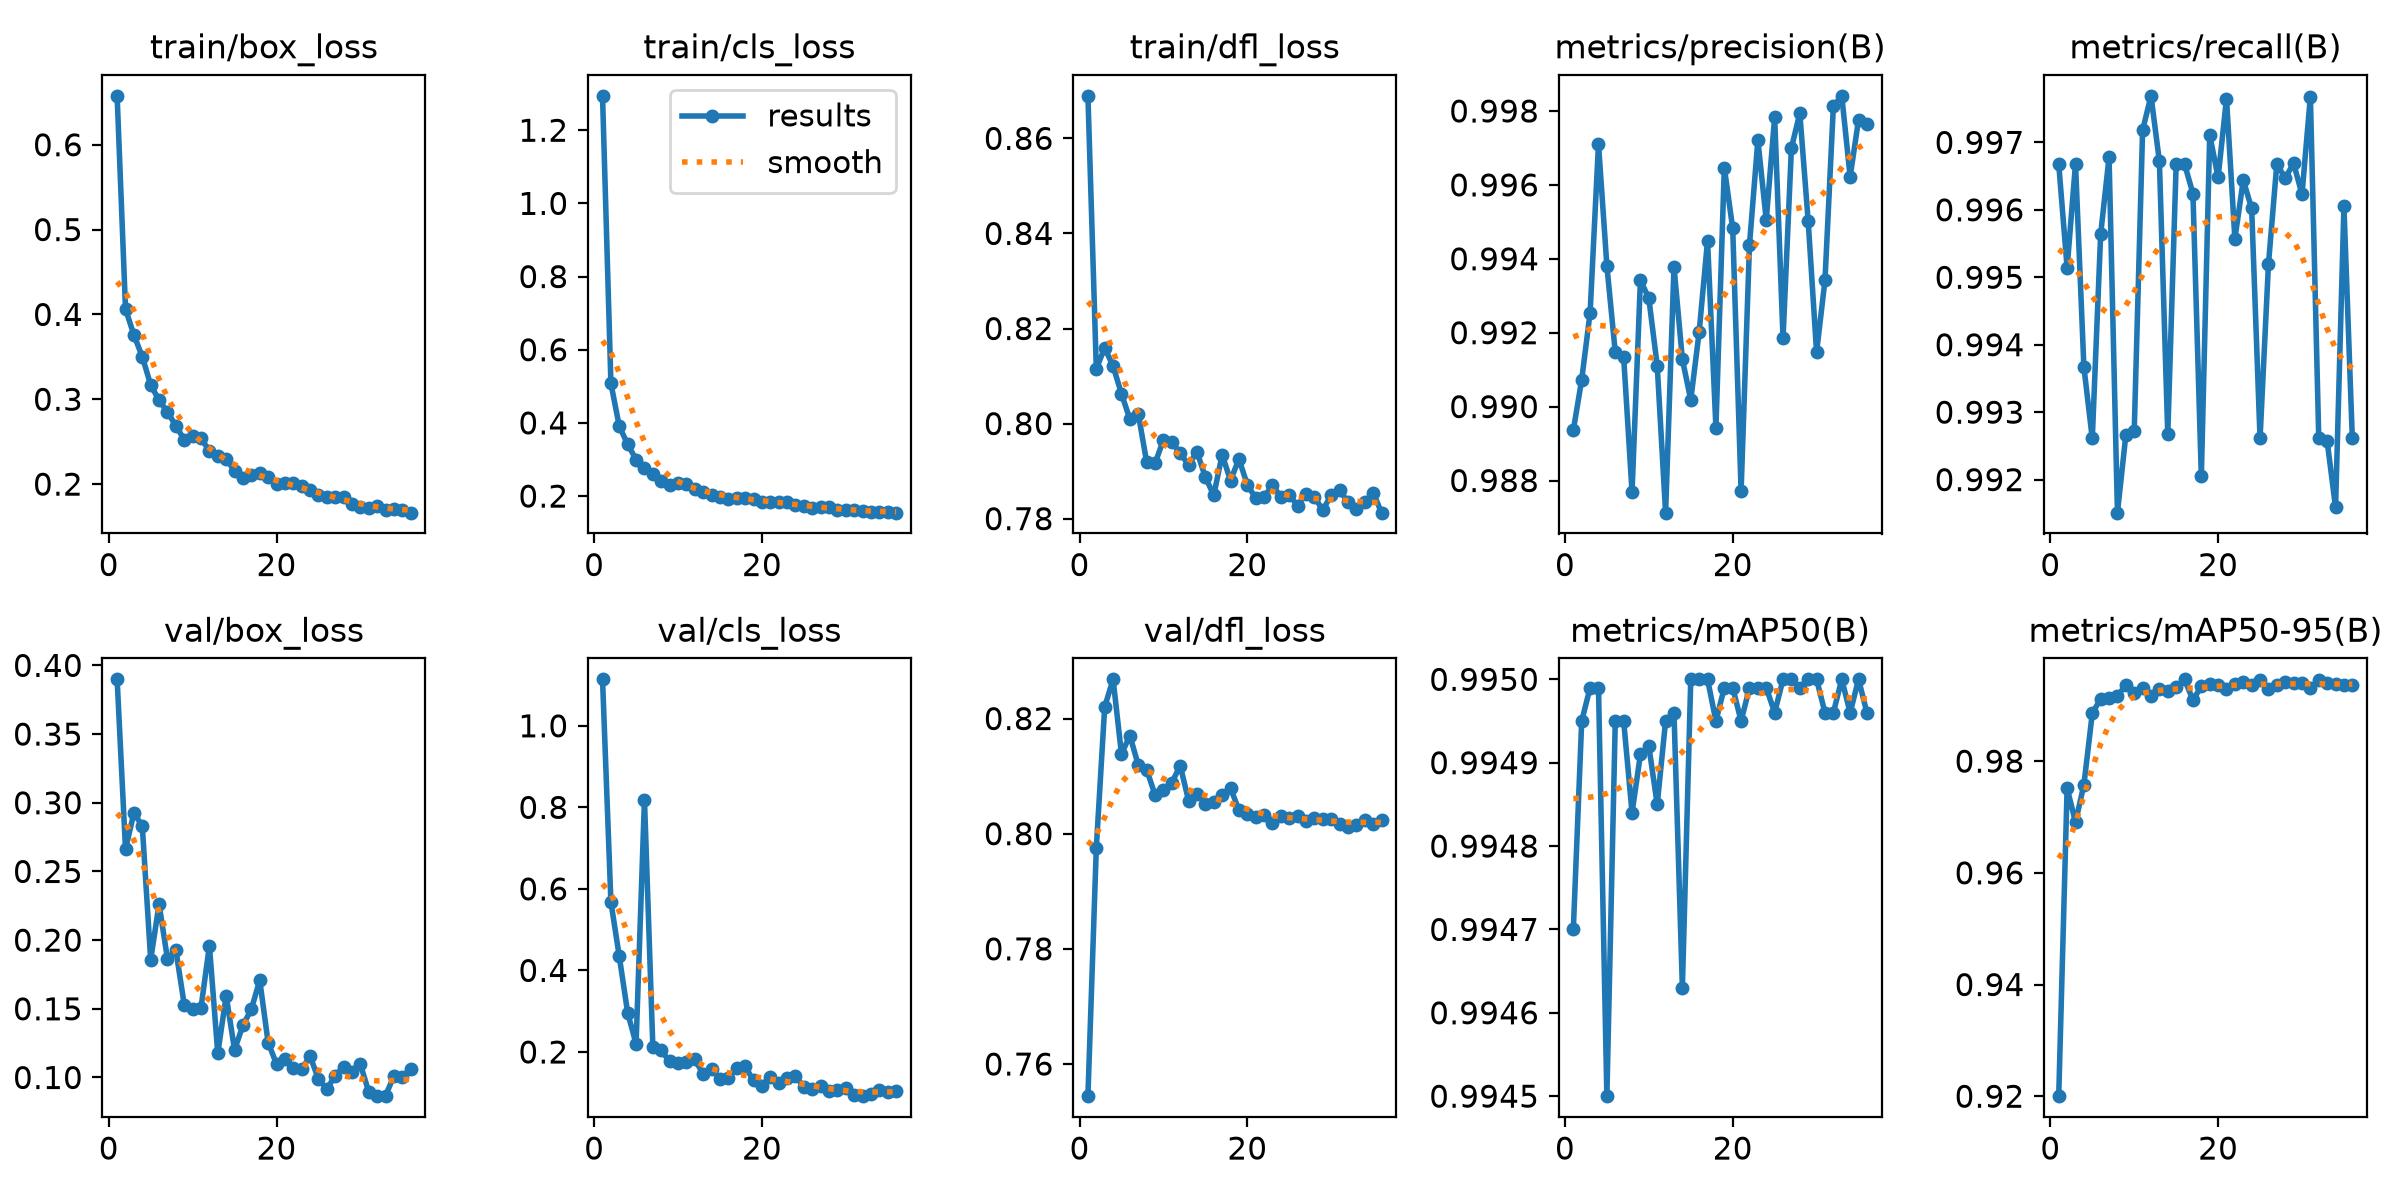

Values plotted in this chart, from the file beside it:
epoch, time, train/box_loss, train/cls_loss, train/dfl_loss, metrics/precision(B), metrics/recall(B), metrics/mAP50(B), metrics/mAP50-95(B), val/box_loss, val/cls_loss, val/dfl_loss, lr/pg0, lr/pg1, lr/pg2
1, 60.26, 0.6576, 1.294, 0.869, 0.9894, 0.9967, 0.9947, 0.92, 0.3898, 1.114, 0.7544, 0.0004751, 0.0004751, 0.0004751
2, 114.6, 0.4064, 0.508, 0.8115, 0.9907, 0.9951, 0.995, 0.9752, 0.266, 0.5678, 0.7976, 0.000942, 0.000942, 0.000942
3, 169.2, 0.3757, 0.3904, 0.8159, 0.9925, 0.9967, 0.995, 0.9691, 0.2927, 0.4343, 0.822, 0.0014, 0.0014, 0.0014
4, 217.4, 0.3502, 0.3416, 0.8121, 0.9971, 0.9937, 0.995, 0.9758, 0.2831, 0.2955, 0.8268, 0.001387, 0.001387, 0.001387
5, 265.2, 0.3169, 0.2999, 0.8063, 0.9938, 0.9926, 0.9945, 0.9886, 0.1858, 0.2201, 0.8138, 0.001372, 0.001372, 0.001372
6, 313.6, 0.2988, 0.2774, 0.8009, 0.9915, 0.9956, 0.995, 0.9912, 0.2262, 0.8191, 0.8171, 0.001358, 0.001358, 0.001358
7, 360.8, 0.2851, 0.2613, 0.8021, 0.9913, 0.9968, 0.995, 0.9914, 0.1864, 0.2121, 0.8119, 0.001344, 0.001344, 0.001344
8, 407.6, 0.2687, 0.2423, 0.7919, 0.9877, 0.9915, 0.9948, 0.9917, 0.1928, 0.2038, 0.8111, 0.00133, 0.00133, 0.00133
9, 454.3, 0.2525, 0.2302, 0.7916, 0.9934, 0.9927, 0.9949, 0.9936, 0.1531, 0.1769, 0.8068, 0.001316, 0.001316, 0.001316
10, 501.1, 0.2563, 0.2348, 0.7966, 0.9929, 0.9927, 0.9949, 0.9922, 0.15, 0.1719, 0.8077, 0.001302, 0.001302, 0.001302
11, 548.5, 0.254, 0.2319, 0.7961, 0.9911, 0.9972, 0.9949, 0.9931, 0.1509, 0.1761, 0.8088, 0.001288, 0.001288, 0.001288
12, 595.7, 0.2391, 0.2192, 0.7938, 0.9871, 0.9977, 0.995, 0.9916, 0.196, 0.1818, 0.8118, 0.001273, 0.001273, 0.001273
13, 643.1, 0.2332, 0.211, 0.7913, 0.9938, 0.9967, 0.995, 0.9928, 0.1176, 0.1459, 0.8057, 0.001259, 0.001259, 0.001259
14, 689.8, 0.2292, 0.204, 0.794, 0.9913, 0.9927, 0.9946, 0.9926, 0.1595, 0.1585, 0.8069, 0.001245, 0.001245, 0.001245
15, 736.5, 0.216, 0.1984, 0.7887, 0.9902, 0.9967, 0.995, 0.9933, 0.1201, 0.1331, 0.8052, 0.001231, 0.001231, 0.001231
16, 783.1, 0.2073, 0.1928, 0.7849, 0.992, 0.9967, 0.995, 0.9947, 0.1381, 0.1359, 0.8054, 0.001217, 0.001217, 0.001217
17, 831.5, 0.2112, 0.1956, 0.7934, 0.9945, 0.9962, 0.995, 0.9909, 0.1497, 0.1609, 0.8067, 0.001203, 0.001203, 0.001203
18, 878.4, 0.213, 0.1944, 0.788, 0.9894, 0.992, 0.995, 0.9934, 0.1708, 0.1648, 0.8079, 0.001189, 0.001189, 0.001189
19, 925.5, 0.2087, 0.1908, 0.7926, 0.9965, 0.9971, 0.995, 0.9938, 0.1255, 0.1301, 0.8041, 0.001174, 0.001174, 0.001174
20, 972, 0.1997, 0.1848, 0.7871, 0.9948, 0.9965, 0.995, 0.9936, 0.1098, 0.1174, 0.8034, 0.00116, 0.00116, 0.00116
21, 1019, 0.2013, 0.1847, 0.7843, 0.9877, 0.9977, 0.995, 0.993, 0.1136, 0.1398, 0.803, 0.001146, 0.001146, 0.001146
22, 1066, 0.2011, 0.1832, 0.7845, 0.9944, 0.9956, 0.995, 0.9939, 0.1071, 0.125, 0.8032, 0.001132, 0.001132, 0.001132
23, 1115, 0.1983, 0.1828, 0.7871, 0.9972, 0.9964, 0.995, 0.9941, 0.1062, 0.135, 0.8019, 0.001118, 0.001118, 0.001118
24, 1166, 0.1926, 0.1757, 0.7845, 0.995, 0.996, 0.995, 0.9937, 0.1156, 0.1405, 0.803, 0.001104, 0.001104, 0.001104
25, 1217, 0.1876, 0.1732, 0.785, 0.9978, 0.9926, 0.995, 0.9945, 0.09885, 0.115, 0.8027, 0.001089, 0.001089, 0.001089
26, 1263, 0.1845, 0.1681, 0.7827, 0.9919, 0.9952, 0.995, 0.9929, 0.09168, 0.1093, 0.8031, 0.001075, 0.001075, 0.001075
27, 1307, 0.1851, 0.1694, 0.7853, 0.997, 0.9967, 0.995, 0.9937, 0.1013, 0.1156, 0.8022, 0.001061, 0.001061, 0.001061
28, 1350, 0.1847, 0.1704, 0.7846, 0.9979, 0.9965, 0.995, 0.9942, 0.1079, 0.1031, 0.8027, 0.001047, 0.001047, 0.001047
29, 1394, 0.1768, 0.1626, 0.7817, 0.995, 0.9967, 0.995, 0.994, 0.1037, 0.1069, 0.8026, 0.001033, 0.001033, 0.001033
30, 1463, 0.1733, 0.1621, 0.785, 0.9915, 0.9962, 0.995, 0.994, 0.1096, 0.1117, 0.8026, 0.001019, 0.001019, 0.001019
31, 1529, 0.1719, 0.1614, 0.786, 0.9934, 0.9977, 0.995, 0.9931, 0.08939, 0.09513, 0.8018, 0.001005, 0.001005, 0.001005
32, 1597, 0.1737, 0.1597, 0.7835, 0.9981, 0.9926, 0.995, 0.9946, 0.08641, 0.09168, 0.8011, 0.0009904, 0.0009904, 0.0009904
33, 1666, 0.1697, 0.1564, 0.7821, 0.9984, 0.9926, 0.995, 0.9939, 0.08677, 0.09713, 0.8015, 0.0009763, 0.0009763, 0.0009763
34, 1734, 0.1701, 0.1573, 0.7835, 0.9962, 0.9916, 0.995, 0.9938, 0.1012, 0.1062, 0.8023, 0.0009621, 0.0009621, 0.0009621
35, 1794, 0.1691, 0.1574, 0.7855, 0.9978, 0.996, 0.995, 0.9937, 0.1004, 0.1029, 0.8018, 0.000948, 0.000948, 0.000948
36, 1851, 0.1663, 0.1546, 0.7813, 0.9976, 0.9926, 0.995, 0.9936, 0.1061, 0.1052, 0.8024, 0.0009339, 0.0009339, 0.0009339
